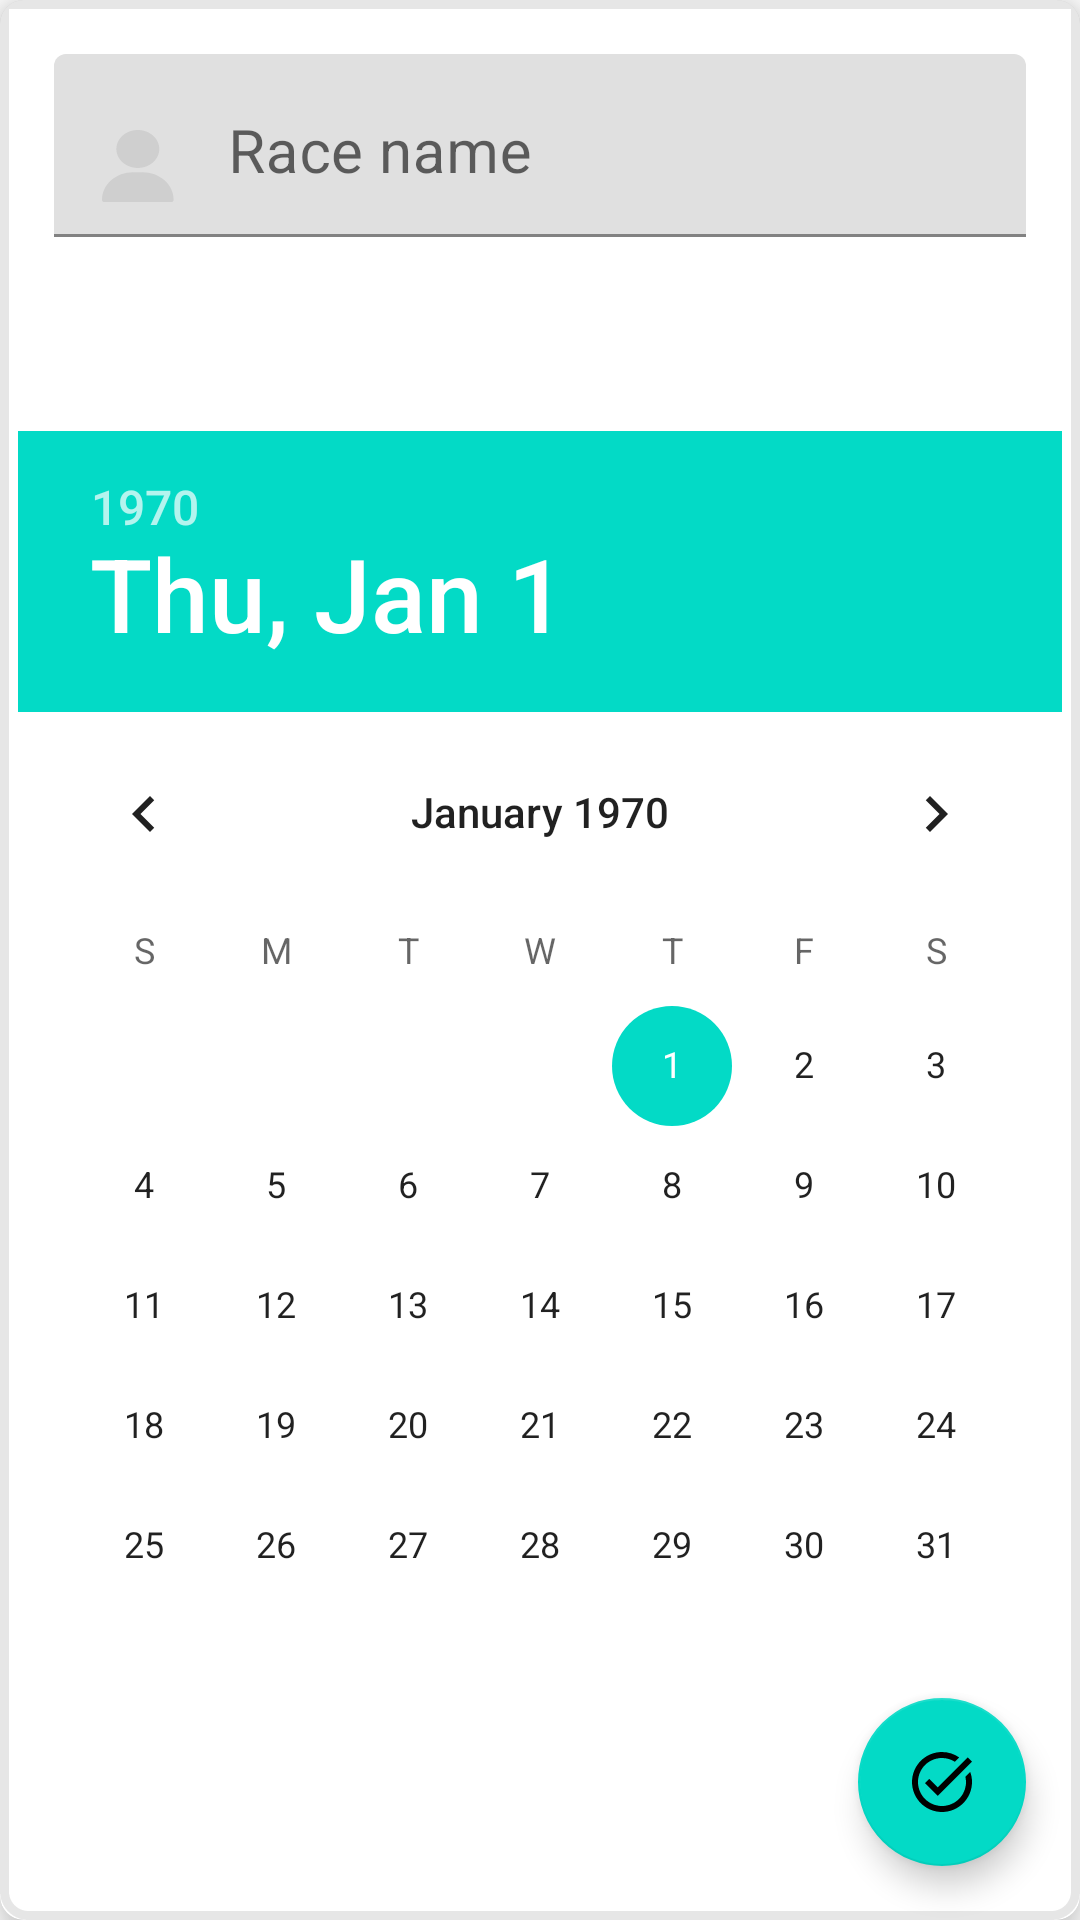

Android layout source for this screen:
<!-- AndroidManifest.xml: fallback theme Theme.MaterialComponents.DayNight.NoActionBar -->
<!-- res/layout/fragment_create_race.xml -->
<?xml version="1.0" encoding="utf-8"?>
<androidx.cardview.widget.CardView xmlns:android="http://schemas.android.com/apk/res/android"
    xmlns:app="http://schemas.android.com/apk/res-auto"
    xmlns:tools="http://schemas.android.com/tools"
    android:id="@+id/root_item"
    android:layout_width="match_parent"
    android:layout_height="wrap_content"
    android:layout_margin="@dimen/margin_m"
    app:cardCornerRadius="@dimen/margin_xs"
    app:cardElevation="@dimen/margin_xs"
    app:contentPadding="0dp"
    tools:context=".ui.race.RaceFragment">

    <androidx.constraintlayout.widget.ConstraintLayout
        android:id="@+id/constraintLayout"
        android:layout_width="match_parent"
        android:layout_height="match_parent"
        android:background="@drawable/bg_bottom_corner_layout"
        app:layout_constraintStart_toStartOf="parent"
        app:layout_constraintTop_toTopOf="parent">

        <com.google.android.material.textfield.TextInputLayout
            android:id="@+id/raceNameInputLayout"
            android:layout_width="0dp"
            android:layout_height="wrap_content"
            android:layout_marginStart="@dimen/margin_m"
            android:layout_marginTop="@dimen/margin_m"
            android:layout_marginEnd="@dimen/margin_m"
            app:layout_constraintEnd_toEndOf="parent"
            app:layout_constraintStart_toStartOf="parent"
            app:layout_constraintTop_toTopOf="parent"
            app:layout_constraintVertical_chainStyle="packed">

            <EditText
                android:id="@+id/etRaceName"
                style="@style/TextL"
                android:layout_width="match_parent"
                android:layout_height="wrap_content"
                android:layout_centerHorizontal="true"
                android:layout_centerVertical="true"
                android:background="@null"
                android:drawableStart="@drawable/ic_user"
                android:drawablePadding="@dimen/margin_m"
                android:gravity="start"
                android:hint="Race name"
                android:inputType="textCapWords"
                android:textColorHint="@color/colorText" />

        </com.google.android.material.textfield.TextInputLayout>

        <DatePicker
            android:id="@+id/raceStartDatePicker"
            android:layout_width="wrap_content"
            android:layout_height="wrap_content"
            android:layout_margin="@dimen/margin_m"
            app:layout_constraintBottom_toBottomOf="parent"
            app:layout_constraintEnd_toEndOf="parent"
            app:layout_constraintStart_toStartOf="parent"
            app:layout_constraintTop_toBottomOf="@+id/raceNameInputLayout" />

        <com.google.android.material.floatingactionbutton.FloatingActionButton
            android:id="@+id/btnSaveNewRace"
            android:layout_width="wrap_content"
            android:layout_height="wrap_content"
            android:layout_margin="@dimen/margin_m"
            android:contentDescription="@string/cd_distance_image"
            android:src="@drawable/ic_check"
            app:layout_constraintBottom_toBottomOf="parent"
            app:layout_constraintEnd_toEndOf="parent" />

        <ProgressBar
            android:id="@+id/progressBar"
            android:visibility="gone"
            android:layout_width="wrap_content"
            android:layout_height="wrap_content"
            app:layout_constraintBottom_toBottomOf="parent"
            app:layout_constraintEnd_toEndOf="parent"
            app:layout_constraintStart_toStartOf="parent"
            app:layout_constraintTop_toTopOf="parent" />

    </androidx.constraintlayout.widget.ConstraintLayout>

</androidx.cardview.widget.CardView>
<!-- resources referenced by this layout -->
<resources>
  <color name="colorText">#000300</color>
  <dimen name="margin_m">18dp</dimen>
  <dimen name="margin_xs">8dp</dimen>
  <!-- drawable bg_bottom_corner_layout (drawable) -->
  <?xml version="1.0" encoding="utf-8"?>
  <shape xmlns:android="http://schemas.android.com/apk/res/android">
      <solid android:color="@android:color/transparent" />
      <stroke
          android:width="3dp"
          android:color="#19000000"
          android:dashWidth="2dp" />
      <corners
          android:bottomLeftRadius="@dimen/size_xs"
          android:bottomRightRadius="@dimen/size_xs" />
      <padding
          android:bottom="0dp"
          android:left="0dp"
          android:right="0dp"
          android:top="0dp" />
  </shape>
  <!-- drawable ic_check (drawable) -->
  <vector android:height="24dp" android:tint="#FFFBFB"
      android:viewportHeight="24" android:viewportWidth="24"
      android:width="24dp" xmlns:android="http://schemas.android.com/apk/res/android">
      <path android:fillColor="@android:color/white" android:pathData="M22,5.18L10.59,16.6l-4.24,-4.24l1.41,-1.41l2.83,2.83l10,-10L22,5.18zM19.79,10.22C19.92,10.79 20,11.39 20,12c0,4.42 -3.58,8 -8,8s-8,-3.58 -8,-8c0,-4.42 3.58,-8 8,-8c1.58,0 3.04,0.46 4.28,1.25l1.44,-1.44C16.1,2.67 14.13,2 12,2C6.48,2 2,6.48 2,12c0,5.52 4.48,10 10,10s10,-4.48 10,-10c0,-1.19 -0.22,-2.33 -0.6,-3.39L19.79,10.22z"/>
  </vector>
  <!-- drawable ic_user (drawable) -->
  <vector xmlns:android="http://schemas.android.com/apk/res/android"
      android:width="24dp"
      android:height="24dp"
      android:viewportWidth="38"
      android:viewportHeight="43">
      <path
          android:fillColor="#CFCFCF"
          android:pathData="M18.8965,0C12.6448,0 7.5586,5.0862 7.5586,11.3379C7.5586,17.5896 12.6448,22.6758 18.8965,22.6758C25.1482,22.6758 30.2344,17.5896 30.2344,11.3379C30.2344,5.0862 25.1482,0 18.8965,0Z" />
      <path
          android:fillColor="#CFCFCF"
          android:pathData="M33.003,30.0828C29.8989,26.931 25.784,25.1953 21.416,25.1953H16.377C12.0091,25.1953 7.894,26.931 4.79,30.0828C1.7011,33.2191 0,37.359 0,41.7402C0,42.436 0.564,43 1.2598,43H36.5332C37.2289,43 37.793,42.436 37.793,41.7402C37.793,37.359 36.0919,33.2191 33.003,30.0828Z" />
  </vector>
  <string name="cd_distance_image" translatable="false">RunnersHeaderPhoto</string>
  <style name="TextL">
          <item name="android:layout_width">wrap_content</item>
          <item name="android:layout_height">wrap_content</item>
          <item name="android:textSize">@dimen/text_l</item>
          <item name="android:textColor">@color/colorText</item>
      </style>
  <dimen name="size_xs">8sp</dimen>
  <dimen name="text_l">20sp</dimen>
</resources>
